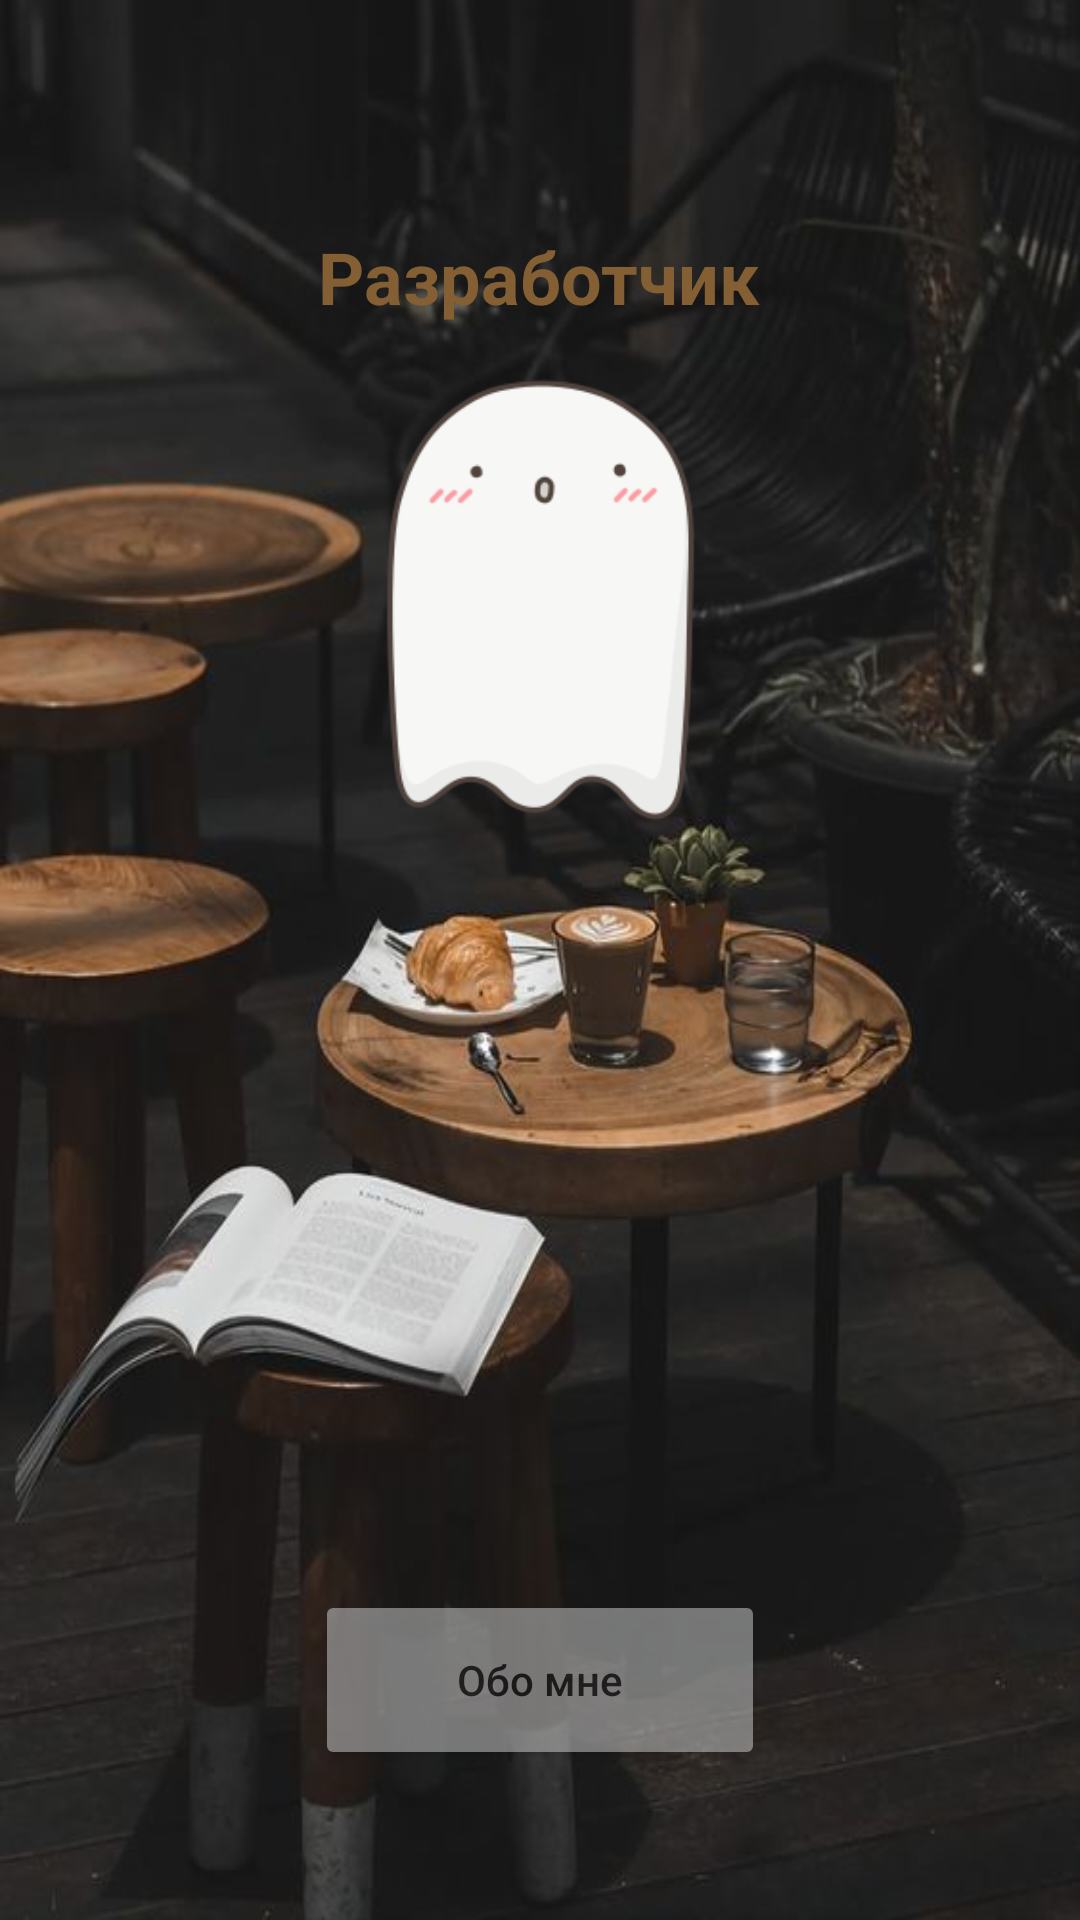

Here is an Android app screen rendered from its layout file. Give the layout XML and the strings, colors and styles it references.
<!-- AndroidManifest.xml: application theme Theme.Olegu -->
<!-- res/layout/fragment_third.xml -->
<?xml version="1.0" encoding="utf-8"?>
<androidx.constraintlayout.widget.ConstraintLayout xmlns:android="http://schemas.android.com/apk/res/android"
    xmlns:app="http://schemas.android.com/apk/res-auto"
    xmlns:tools="http://schemas.android.com/tools"
    android:layout_width="match_parent"
    android:layout_height="match_parent"
    android:background="@drawable/back"

    tools:context=".MainActivity">

    <TextView
        android:id="@+id/textView"
        android:layout_width="wrap_content"
        android:layout_height="wrap_content"
        android:layout_marginTop="76dp"
        android:text="Разработчик"
        android:textColor="#835F33"
        android:textSize="24sp"
        android:textStyle="bold"
        app:layout_constraintEnd_toEndOf="parent"
        app:layout_constraintHorizontal_bias="0.498"
        app:layout_constraintStart_toStartOf="parent"
        app:layout_constraintTop_toTopOf="parent" />

    <Button
        android:id="@+id/button"
        android:layout_width="150dp"
        android:layout_height="60dp"
        android:layout_marginBottom="50dp"
        android:alpha="0.5"
        android:text="Обо мне"
        android:textAllCaps="false"
        app:layout_constraintBottom_toBottomOf="parent"
        app:layout_constraintEnd_toEndOf="parent"
        app:layout_constraintStart_toStartOf="parent" />

    <ImageView
        android:id="@+id/imageView3"
        android:layout_width="169dp"
        android:layout_height="154dp"
        app:layout_constraintBottom_toBottomOf="parent"
        app:layout_constraintEnd_toEndOf="parent"
        app:layout_constraintStart_toStartOf="parent"
        app:layout_constraintTop_toTopOf="parent"
        app:layout_constraintVertical_bias="0.253"
        app:srcCompat="@drawable/ghost" />

</androidx.constraintlayout.widget.ConstraintLayout>
<!-- resources referenced by this layout -->
<resources>
  <!-- drawable back: jpg bitmap (drawable, 42480 bytes) -->
  <!-- drawable ghost: png bitmap (drawable, 12264 bytes) -->
  <style name="Theme.Olegu" parent="Theme.MaterialComponents.DayNight.DarkActionBar">
          
          <item name="colorPrimary">#835F33</item>
          <item name="colorPrimaryVariant">#835F33</item>
          <item name="colorOnPrimary">@color/black</item>
          
          <item name="colorSecondary">#835F33</item>
          <item name="colorSecondaryVariant">#835F33</item>
          <item name="colorOnSecondary">@color/black</item>
          
          <item name="android:statusBarColor" tools:targetApi="l">?attr/colorPrimaryVariant</item>
          
      </style>
  <!-- not gathered from this repository: default colours our renderer supplied (Android Studio template values) -->
  <color name="black">#FF000000</color>
</resources>
